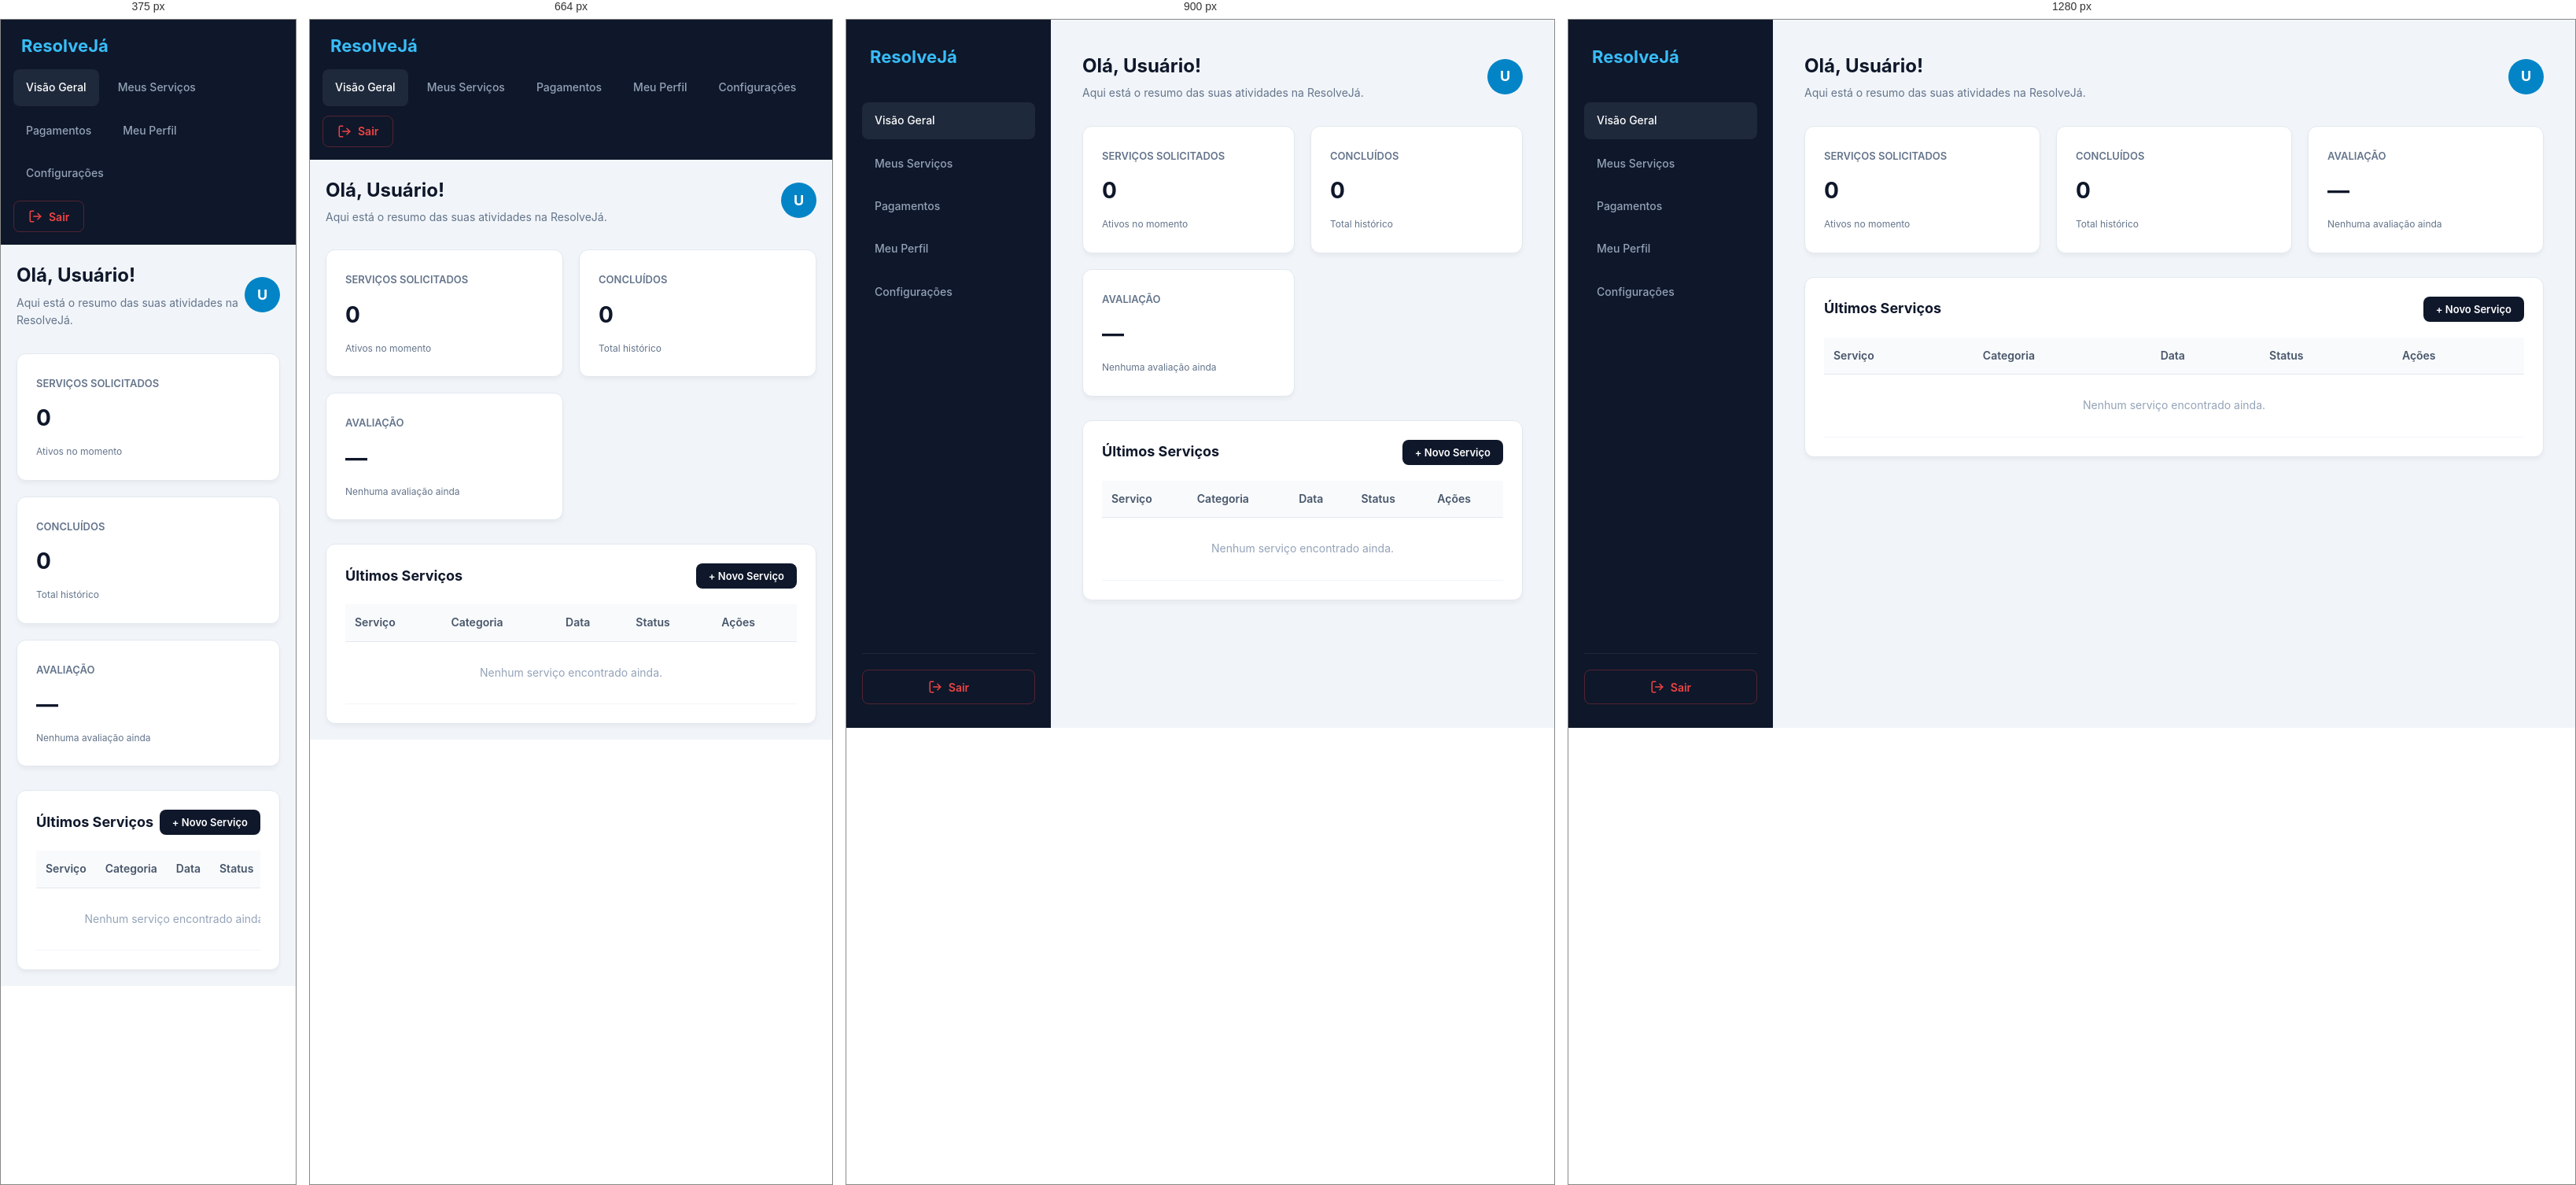
Rendered at 375 px, 664 px, 900 px and 1280 px, left to right.

<!-- file: painel.html -->
<!DOCTYPE html>
<html lang="pt-BR">
<head>
    <meta charset="UTF-8">
    <meta name="viewport" content="width=device-width, initial-scale=1.0">
    <title>Painel - ResolveJá</title>
    <link rel="stylesheet" href="style.css?v=20261015">
    <script>/* preferências salvas: tema escuro + aviso de tradução ausente */(function(){try{var c=JSON.parse(localStorage.getItem('configuracoesResolveJa'))||{};if(c.modoEscuro)document.documentElement.classList.add('tema-escuro');if(c.idioma&&c.idioma!=='pt-BR')document.addEventListener('DOMContentLoaded',function(){if(!window.I18N){var b=document.createElement('div');b.style.cssText='position:fixed;top:0;left:0;right:0;z-index:99999;background:#b91c1c;color:#fff;padding:10px 16px;font:14px sans-serif;text-align:center';b.textContent='Tradução indisponível: o arquivo i18n.js não foi encontrado na pasta frontend. / Translation unavailable: i18n.js was not found in the frontend folder.';document.body.appendChild(b);}});}catch(e){}})();</script>
</head>
<body class="dashboard-body">

    <!-- Menu Lateral (Sidebar) -->
    <aside class="dashboard-sidebar">
        <div class="sidebar-brand">
            ResolveJá
        </div>
        <nav class="sidebar-nav">
            <a href="painel.html" class="nav-item active">Visão Geral</a>
            <a href="servicos.html" class="nav-item">Meus Serviços</a>
            <a href="pagamentos.html" class="nav-item">Pagamentos</a>
            <a href="perfil.html" class="nav-item">Meu Perfil</a>
            <a href="configuracoes.html" class="nav-item">Configurações</a>
        </nav>
        <div class="sidebar-footer">
            <button id="btnLogout" class="btn-logout"> Sair</button>
        </div>
    </aside>

    <!-- Conteúdo Principal -->
    <main class="dashboard-main">
        <!-- Cabeçalho do Painel -->
        <header class="dashboard-header">
            <div class="header-welcome">
                <h1>Olá, <span id="userName">Usuário</span>! </h1>
                <p id="subtitleText">Aqui está o resumo das suas atividades na ResolveJá.</p>
            </div>
            <div class="header-profile">
                <div class="profile-avatar" id="userAvatar">U</div>
            </div>
        </header>

        <!-- Cards de Resumo / Estatísticas -->
        <section class="dashboard-stats">
            <div class="stat-card">
                <span class="stat-title" id="statTitle1">Serviços Solicitados</span>
                <h3 class="stat-value" id="statValue1">0</h3>
                <span class="stat-desc text-success" id="statDesc1">Ativos no momento</span>
            </div>
            <div class="stat-card">
                <span class="stat-title" id="statTitle2">Concluídos</span>
                <h3 class="stat-value" id="statValue2">0</h3>
                <span class="stat-desc" id="statDesc2">Total histórico</span>
            </div>
            <div class="stat-card">
                <span class="stat-title">Avaliação</span>
                <h3 class="stat-value" id="statValueAvaliacao">—</h3>
                <span class="stat-desc" id="statDescAvaliacao">Nenhuma avaliação ainda</span>
            </div>
        </section>

        <!-- Seção de Serviços Recentes / Conteúdo -->
        <section class="dashboard-content">
            <div class="content-card">
                <div class="card-header">
                    <h2 id="cardTitle">Últimos Serviços</h2>
                    <button class="btn-action" id="btnNovoServico">+ Novo Serviço</button>
                </div>
                <div class="table-responsive">
                    <table class="data-table">
                        <thead>
                            <tr>
                                <th>Serviço</th>
                                <th>Categoria</th>
                                <th>Data</th>
                                <th>Status</th>
                                <th id="thAcoes">Ações</th>
                            </tr>
                        </thead>
                        <tbody id="tabelaServicosBody">
                            <tr id="linhaVazia">
                                <td colspan="5" style="text-align: center; color: #94a3b8; padding: 28px 0;">
                                    Nenhum serviço encontrado ainda.
                                </td>
                            </tr>
                        </tbody>
                    </table>
                </div>
            </div>
        </section>
    </main>

    <script src="resolveja-comum.js?v=20261015"></script>
    <script>
        RJ.iniciarSessao();
        document.getElementById('userName').innerText = RJ.nomeLogado;

        if (RJ.ehPrestador()) {
            document.getElementById('subtitleText').innerText = 'Aqui está o resumo dos seus atendimentos na ResolveJá.';
            document.getElementById('statTitle1').innerText = 'Solicitações Recebidas';
            document.getElementById('statDesc1').innerText = 'Pendentes no momento';
            document.getElementById('statTitle2').innerText = 'Atendimentos Concluídos';
            document.getElementById('cardTitle').innerText = 'Últimas Solicitações Recebidas';
        }

        function atualizarCardsResumo() {
            const lista = RJ.visiveis();
            const concluidos = lista.filter(s => s.status === 'Concluído').length;
            const ativos = RJ.ehPrestador()
                ? lista.filter(s => s.status === 'Pendente').length
                : lista.filter(s => s.status !== 'Concluído').length;
            document.getElementById('statValue1').innerText = ativos;
            document.getElementById('statValue2').innerText = concluidos;

            const av = RJ.resumoAvaliacao();
            document.getElementById('statValueAvaliacao').innerText = av.total
                ? av.media.toLocaleString('pt-BR', { minimumFractionDigits: 1, maximumFractionDigits: 1 }) + ' ★'
                : '—';
            document.getElementById('statDescAvaliacao').innerText = av.total
                ? `${av.total} avaliação(ões)`
                : 'Nenhuma avaliação ainda';
        }

        RJ.iniciarServicos({ aoMudar: atualizarCardsResumo });
        atualizarCardsResumo();
    </script>
    <script src="i18n.js?v=20261015"></script>
</body>
</html>

/* @media block from style.css */
@media (max-width: 768px) {
    .hero-container, .sobre-container, .contato-container {
        grid-template-columns: 1fr;
    }
    .hero-content h1 {
        font-size: 36px;
    }
    .footer-container {
        flex-direction: column;
        gap: 30px;
    }
}

/* @media block from style.css */
@media (max-width: 768px) {
    .login-banner {
        display: none;
    }
}

/* @media block from style.css */
@media (max-width: 768px) {
    .login-banner {
        display: none;
    }
}

/* @media block from style.css */
@media (max-width: 1000px) { .pg-stats { grid-template-columns: 1fr 1fr; } .pg-charts { grid-template-columns: 1fr; } }

/* @media block from style.css */
@media (max-width: 560px) { .pg-stats { grid-template-columns: 1fr; } }

/* @media block from style.css */
@media (max-width: 560px) { .rj-pessoas { grid-template-columns: 1fr; } }

/* @media block from style.css */
@media (max-width: 800px) {
    .dashboard-body { flex-direction: column; }
    .dashboard-sidebar {
        position: static;
        width: 100%;
        height: auto;
        padding: 16px;
        overflow: visible;
    }
    .sidebar-brand { margin-bottom: 12px; }
    .sidebar-nav { flex-direction: row; flex-wrap: wrap; flex: none; }
    .sidebar-footer { border-top: 0; padding-top: 0; margin-top: 12px; }
    .btn-logout { width: auto; padding: 10px 18px; }
    .dashboard-main { padding: 20px; }
}